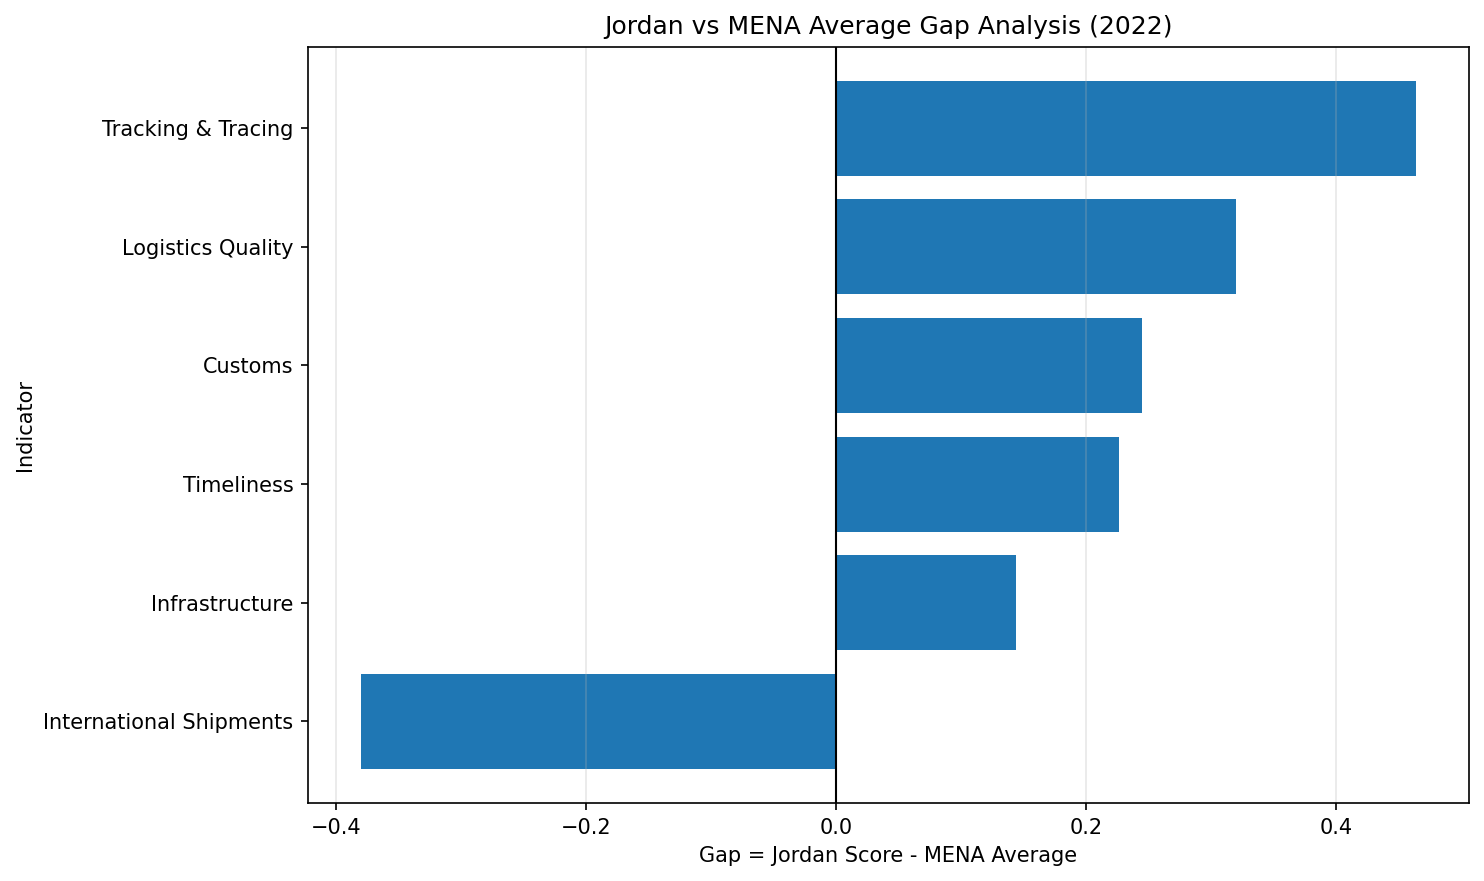

The data file committed next to this chart (first rows):
Indicator, Jordan Score, MENA Average, Gap
International Shipments, 2.313, 2.693, -0.3803
Infrastructure, 2.87, 2.726, 0.1442
Timeliness, 3.236, 3.01, 0.2265
Customs, 2.716, 2.472, 0.2447
Logistics Quality, 2.934, 2.614, 0.3195
Tracking & Tracing, 3.203, 2.739, 0.464
